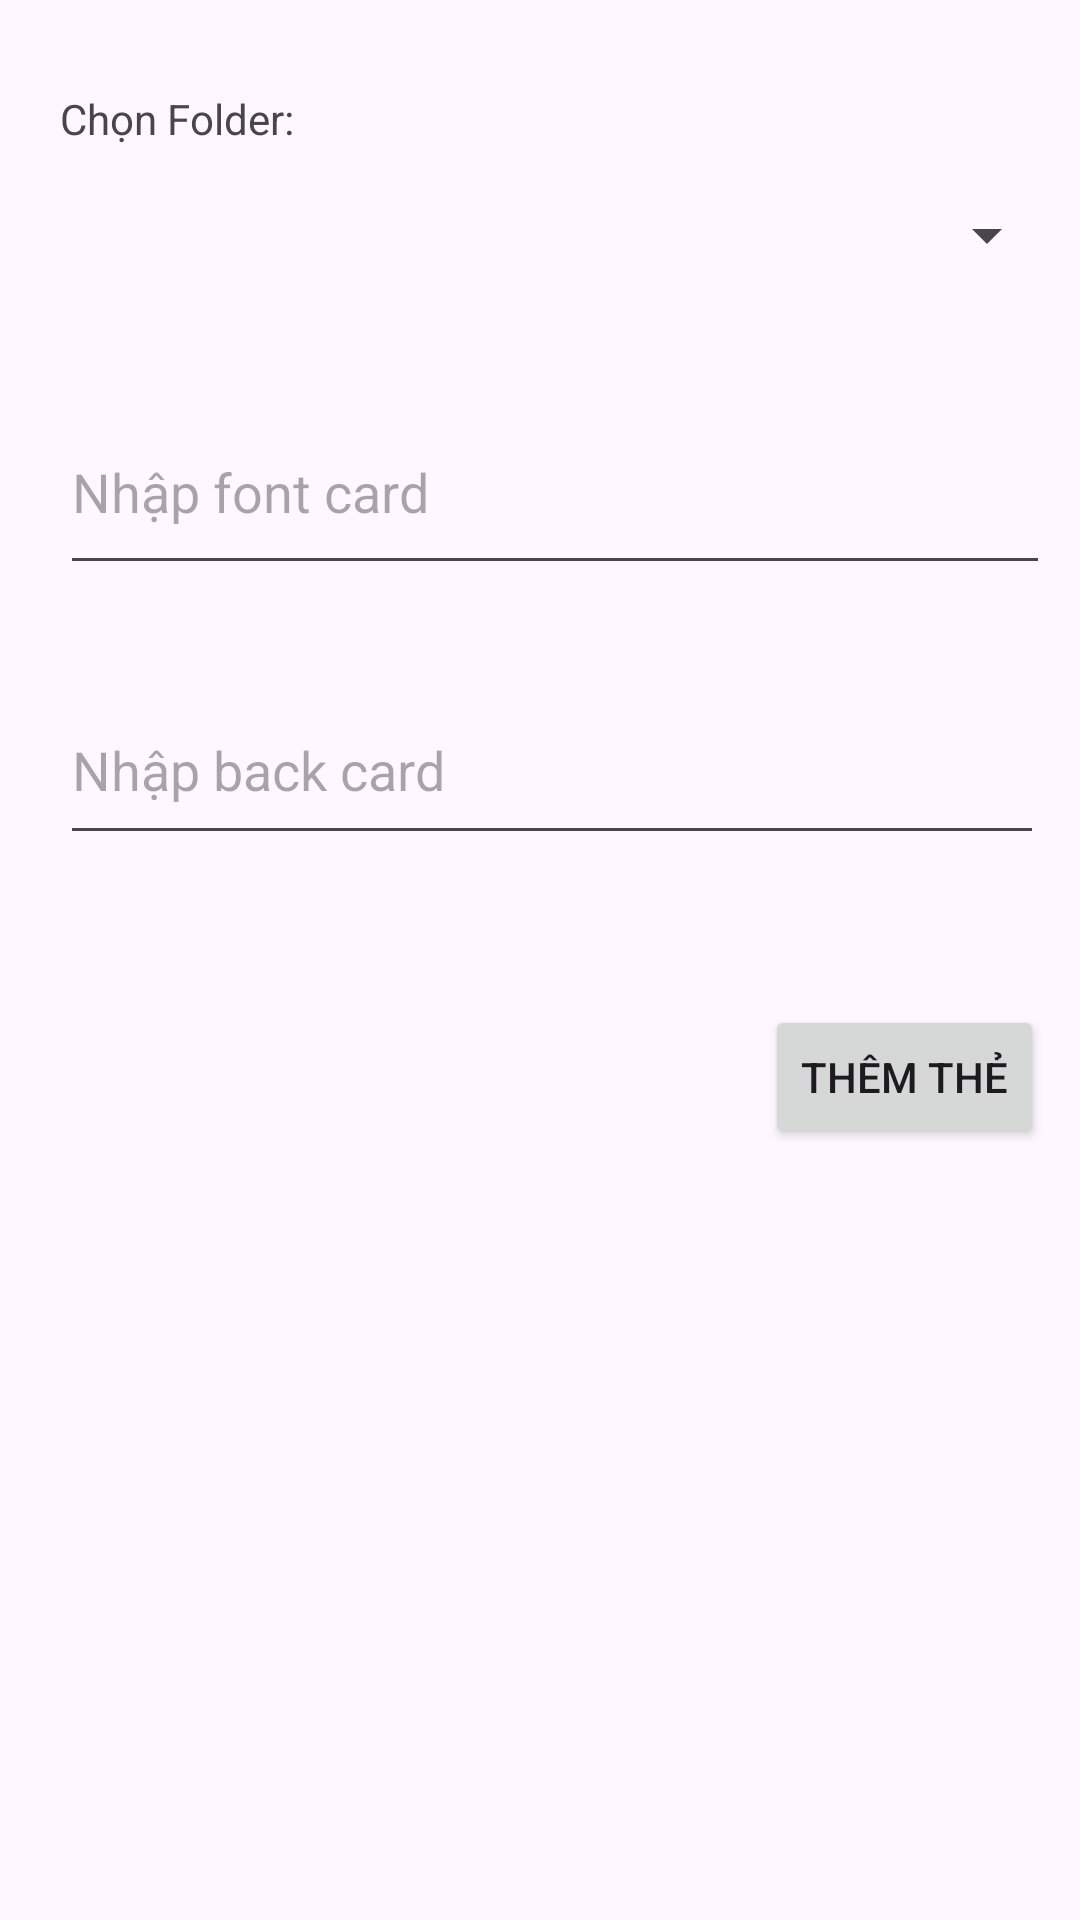

Layout XML and referenced resources for this Android screen:
<!-- AndroidManifest.xml: application theme Theme.TheGhiNho -->
<!-- res/layout/activity_add_card_to_folder.xml -->
<?xml version="1.0" encoding="utf-8"?>
<androidx.constraintlayout.widget.ConstraintLayout xmlns:android="http://schemas.android.com/apk/res/android"
    xmlns:app="http://schemas.android.com/apk/res-auto"
    xmlns:tools="http://schemas.android.com/tools"
    android:layout_width="match_parent"
    android:layout_height="match_parent"
    tools:context=".AddCardToFolder">

    <Spinner
        android:id="@+id/spnChonBoThe"
        android:layout_width="333dp"
        android:layout_height="43dp"
        android:layout_marginTop="8dp"
        app:layout_constraintEnd_toEndOf="parent"
        app:layout_constraintHorizontal_bias="0.0"
        app:layout_constraintStart_toStartOf="@+id/textView5"
        app:layout_constraintTop_toBottomOf="@+id/textView5" />

    <TextView
        android:id="@+id/textView5"
        android:layout_width="wrap_content"
        android:layout_height="wrap_content"
        android:layout_marginStart="20dp"
        android:layout_marginTop="30dp"
        android:text="Chọn Folder:"
        app:layout_constraintStart_toStartOf="parent"
        app:layout_constraintTop_toTopOf="parent" />

    <EditText
        android:id="@+id/edtThemFontCard"
        android:layout_width="330dp"
        android:layout_height="65dp"
        android:layout_marginTop="30dp"
        android:ems="10"
        android:inputType="text"
        android:hint="Nhập font card"
        app:layout_constraintStart_toStartOf="@+id/spnChonBoThe"
        app:layout_constraintTop_toBottomOf="@+id/spnChonBoThe" />

    <EditText
        android:id="@+id/edtThemBackCard"
        android:layout_width="328dp"
        android:layout_height="60dp"
        android:layout_marginTop="30dp"
        android:ems="10"
        android:inputType="text"
        android:hint="Nhập back card"
        app:layout_constraintStart_toStartOf="@+id/edtThemFontCard"
        app:layout_constraintTop_toBottomOf="@+id/edtThemFontCard" />

    <Button
        android:id="@+id/btnAddCardToFolder"
        android:layout_width="wrap_content"
        android:layout_height="wrap_content"
        android:layout_marginTop="50dp"
        android:text="Thêm Thẻ"
        app:layout_constraintEnd_toEndOf="@+id/edtThemBackCard"
        app:layout_constraintTop_toBottomOf="@+id/edtThemBackCard" />
</androidx.constraintlayout.widget.ConstraintLayout>
<!-- resources referenced by this layout -->
<resources>
  <style name="Theme.TheGhiNho" parent="Base.Theme.TheGhiNho" />
  <style name="Base.Theme.TheGhiNho" parent="Theme.Material3.DayNight">
          
          
      </style>
</resources>
